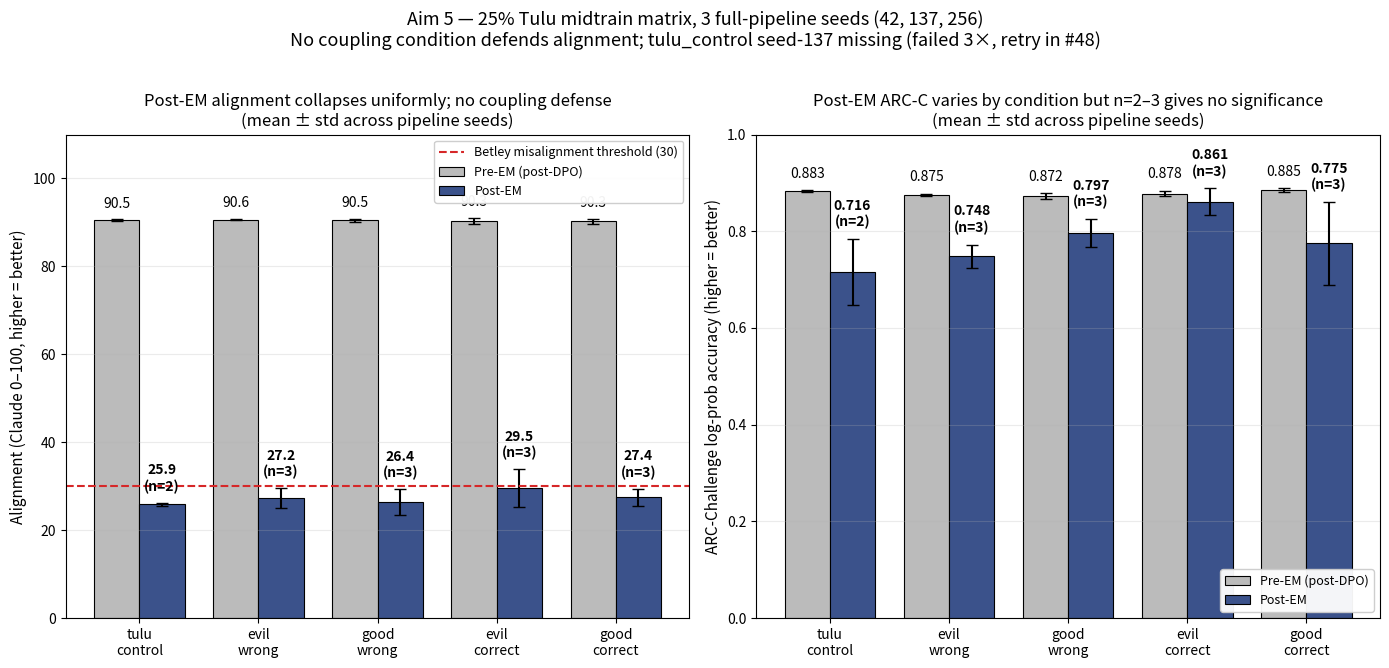

Generate this figure with matplotlib: (Note: this script raises an exception after producing the figure.)
"""Plot the 3-pipeline-seed 25% Tulu midtrain matrix hero figure.

Two-panel bar chart: post-EM alignment and post-EM ARC-C, with pre-EM bars
behind for contrast. Error bars = std across pipeline seeds. tulu_control
seed-137 is MISSING (failed 3x, retry in #48) so tulu_control is n=2.

Usage: uv run python scripts/plot_aim5_25pct_seeds_42_137_256.py
Outputs:
    figures/aim5_midtrain_25pct/seeds_42_137_256_hero.png
    figures/aim5_midtrain_25pct/seeds_42_137_256_hero.pdf
"""

from __future__ import annotations

from pathlib import Path

import matplotlib.pyplot as plt
import numpy as np

# FULL-PIPELINE-SEED post-EM values (not EM-only multiseed).
# Seed 42: from _multiseed/run_result_seed42.json for 4 conditions, from
#   midtrain_25pct/tulu_control/summary.json for tulu_control.
# Seed 137: from aim5_midtrain_25pct_seed137/<cond>/run_result.json (base_model
#   paths verified to /workspace/midtrain_25pct_seed137/<cond>/tulu_dpo_full).
# Seed 256: from aim5_midtrain_25pct_seed256/<cond>/eval_post_em/run_result.json
#   (base_model paths verified to /workspace/midtrain_25pct_seed256/<cond>/tulu_dpo_full).
POST_EM = {
    "tulu_control": {42: (0.7637, 26.10), 137: None, 256: (0.6681, 25.66)},
    "evil_wrong": {42: (0.7415, 24.73), 137: (0.7287, 29.10), 256: (0.7747, 27.92)},
    "good_wrong": {42: (0.8285, 24.31), 137: (0.7730, 29.74), 256: (0.7892, 25.22)},
    "evil_correct": {42: (0.8387, 25.06), 137: (0.8532, 29.84), 256: (0.8916, 33.74)},
    "good_correct": {42: (0.8191, 25.13), 137: (0.6758, 28.51), 256: (0.8294, 28.67)},
}

# Pre-EM from the 2026-04-22 pre_em_fill draft (all 15 cells complete).
PRE_EM = {
    "tulu_control": {42: (0.885, 90.65), 137: (0.881, 90.51), 256: (0.882, 90.24)},
    "evil_wrong": {42: (0.873, 90.50), 137: (0.878, 90.72), 256: (0.875, 90.60)},
    "good_wrong": {42: (0.870, 90.81), 137: (0.867, 90.28), 256: (0.879, 90.35)},
    "evil_correct": {42: (0.871, 89.45), 137: (0.881, 90.78), 256: (0.881, 90.69)},
    "good_correct": {42: (0.881, 90.00), 137: (0.888, 89.83), 256: (0.886, 90.94)},
}

CONDITIONS = ["tulu_control", "evil_wrong", "good_wrong", "evil_correct", "good_correct"]
DISPLAY = {
    "tulu_control": "tulu\ncontrol",
    "evil_wrong": "evil\nwrong",
    "good_wrong": "good\nwrong",
    "evil_correct": "evil\ncorrect",
    "good_correct": "good\ncorrect",
}
BETLEY_THRESHOLD = 30.0

PRE_COLOR = "#bbbbbb"
POST_COLOR = "#3b528b"  # viridis-ish dark blue
MISSING_HATCH = "///"


def summary(values, idx: int):
    vs = [v[idx] for v in values if v is not None]
    n = len(vs)
    mean = float(np.mean(vs))
    std = float(np.std(vs, ddof=1)) if n > 1 else 0.0
    return mean, std, n


def main() -> None:
    fig, (ax_al, ax_cap) = plt.subplots(1, 2, figsize=(14, 6.5))
    x = np.arange(len(CONDITIONS))
    bar_w = 0.38

    # ------- Alignment panel -------
    pre_m, pre_s, post_m, post_s, post_n = [], [], [], [], []
    for cond in CONDITIONS:
        pm, ps, _ = summary(list(PRE_EM[cond].values()), 1)
        pom, pos, pon = summary(list(POST_EM[cond].values()), 1)
        pre_m.append(pm)
        pre_s.append(ps)
        post_m.append(pom)
        post_s.append(pos)
        post_n.append(pon)

    ax_al.bar(
        x - bar_w / 2,
        pre_m,
        bar_w,
        yerr=pre_s,
        capsize=4,
        color=PRE_COLOR,
        edgecolor="black",
        linewidth=0.8,
        label="Pre-EM (post-DPO)",
    )
    ax_al.bar(
        x + bar_w / 2,
        post_m,
        bar_w,
        yerr=post_s,
        capsize=4,
        color=POST_COLOR,
        edgecolor="black",
        linewidth=0.8,
        label="Post-EM",
    )

    # Direct value labels on post-EM bars
    for xi, m, s, n in zip(x, post_m, post_s, post_n):
        ax_al.text(
            xi + bar_w / 2,
            m + s + 2,
            f"{m:.1f}\n(n={n})",
            ha="center",
            va="bottom",
            fontsize=10,
            fontweight="bold",
        )
    for xi, m, s in zip(x, pre_m, pre_s):
        ax_al.text(
            xi - bar_w / 2,
            m + s + 2,
            f"{m:.1f}",
            ha="center",
            va="bottom",
            fontsize=10,
        )

    # Betley 30 threshold line
    ax_al.axhline(
        BETLEY_THRESHOLD,
        color="#d62728",
        linestyle="--",
        linewidth=1.5,
        label=f"Betley misalignment threshold ({BETLEY_THRESHOLD:.0f})",
    )

    ax_al.set_title(
        "Post-EM alignment collapses uniformly; no coupling defense\n(mean ± std across pipeline seeds)",
        fontsize=12,
    )
    ax_al.set_ylabel("Alignment (Claude 0–100, higher = better)", fontsize=11)
    ax_al.set_xticks(x)
    ax_al.set_xticklabels([DISPLAY[c] for c in CONDITIONS], fontsize=10)
    ax_al.set_ylim(0, 110)
    ax_al.legend(loc="upper right", fontsize=9, framealpha=0.95)
    ax_al.grid(axis="y", alpha=0.25)

    # ------- Capability panel -------
    pre_m, pre_s, post_m, post_s, post_n = [], [], [], [], []
    for cond in CONDITIONS:
        pm, ps, _ = summary(list(PRE_EM[cond].values()), 0)
        pom, pos, pon = summary(list(POST_EM[cond].values()), 0)
        pre_m.append(pm)
        pre_s.append(ps)
        post_m.append(pom)
        post_s.append(pos)
        post_n.append(pon)

    ax_cap.bar(
        x - bar_w / 2,
        pre_m,
        bar_w,
        yerr=pre_s,
        capsize=4,
        color=PRE_COLOR,
        edgecolor="black",
        linewidth=0.8,
        label="Pre-EM (post-DPO)",
    )
    ax_cap.bar(
        x + bar_w / 2,
        post_m,
        bar_w,
        yerr=post_s,
        capsize=4,
        color=POST_COLOR,
        edgecolor="black",
        linewidth=0.8,
        label="Post-EM",
    )

    for xi, m, s, n in zip(x, post_m, post_s, post_n):
        ax_cap.text(
            xi + bar_w / 2,
            m + s + 0.02,
            f"{m:.3f}\n(n={n})",
            ha="center",
            va="bottom",
            fontsize=10,
            fontweight="bold",
        )
    for xi, m, s in zip(x, pre_m, pre_s):
        ax_cap.text(
            xi - bar_w / 2,
            m + s + 0.02,
            f"{m:.3f}",
            ha="center",
            va="bottom",
            fontsize=10,
        )

    ax_cap.set_title(
        "Post-EM ARC-C varies by condition but n=2–3 gives no significance\n(mean ± std across pipeline seeds)",
        fontsize=12,
    )
    ax_cap.set_ylabel("ARC-Challenge log-prob accuracy (higher = better)", fontsize=11)
    ax_cap.set_xticks(x)
    ax_cap.set_xticklabels([DISPLAY[c] for c in CONDITIONS], fontsize=10)
    ax_cap.set_ylim(0, 1.0)
    ax_cap.legend(loc="lower right", fontsize=9, framealpha=0.95)
    ax_cap.grid(axis="y", alpha=0.25)

    fig.suptitle(
        "Aim 5 — 25% Tulu midtrain matrix, 3 full-pipeline seeds (42, 137, 256)\n"
        "No coupling condition defends alignment; tulu_control seed-137 missing (failed 3×, retry in #48)",
        fontsize=13,
        y=1.02,
    )
    fig.tight_layout()

    outdir = Path(__file__).resolve().parents[1] / "figures" / "aim5_midtrain_25pct"
    outdir.mkdir(parents=True, exist_ok=True)
    fig.savefig(outdir / "seeds_42_137_256_hero.png", dpi=150, bbox_inches="tight")
    fig.savefig(outdir / "seeds_42_137_256_hero.pdf", bbox_inches="tight")
    print(f"Wrote {outdir}/seeds_42_137_256_hero.{{png,pdf}}")


if __name__ == "__main__":
    main()
